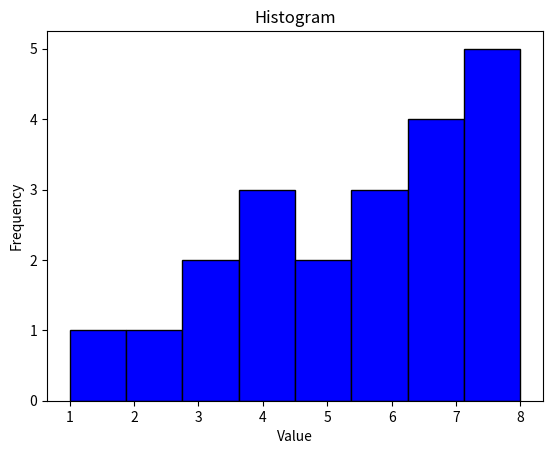

Source code (Python):
import matplotlib.pyplot as plt

data = [1, 2, 3, 3, 4, 4, 4, 5, 5, 6, 6, 6, 7, 7, 7, 7, 8, 8, 8, 8, 8]

plt.hist(data, bins=8, color='blue', edgecolor='black')

plt.xlabel('Value')
plt.ylabel('Frequency')
plt.title('Histogram')

plt.show()